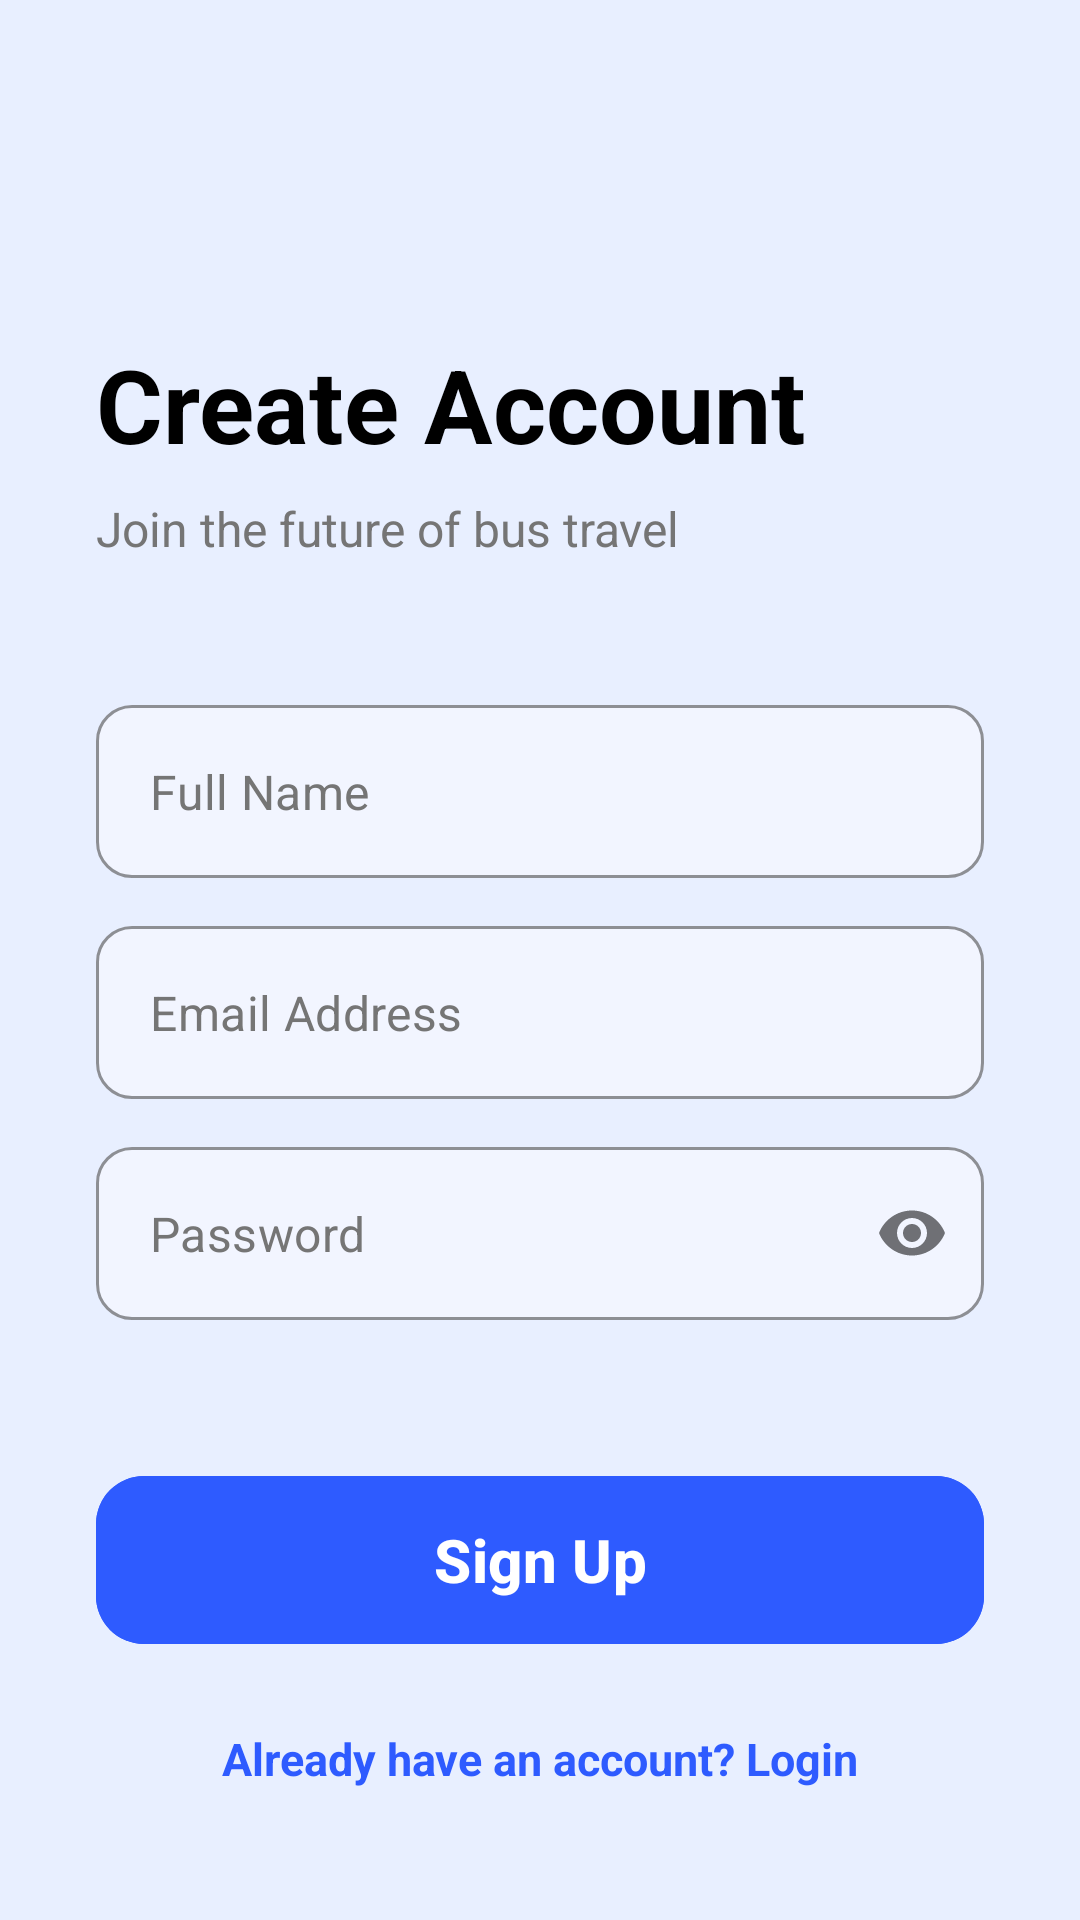

Write the Android layout XML for this screen, with the resource values it uses.
<!-- AndroidManifest.xml: application theme Theme.VoyageBus -->
<!-- res/layout/activity_register.xml -->
<?xml version="1.0" encoding="utf-8"?>
<androidx.constraintlayout.widget.ConstraintLayout xmlns:android="http://schemas.android.com/apk/res/android"
    xmlns:app="http://schemas.android.com/apk/res-auto"
    xmlns:tools="http://schemas.android.com/tools"
    android:layout_width="match_parent"
    android:layout_height="match_parent"
    android:background="@color/light_blue"
    android:padding="32dp"
    tools:context=".RegisterActivity">

    <TextView
        android:id="@+id/tvTitle"
        android:layout_width="wrap_content"
        android:layout_height="wrap_content"
        android:layout_marginTop="80dp"
        android:text="@string/create_account"
        android:textColor="@color/black"
        android:textSize="34sp"
        android:textStyle="bold"
        app:layout_constraintStart_toStartOf="parent"
        app:layout_constraintTop_toTopOf="parent" />

    <TextView
        android:id="@+id/tvSubtitle"
        android:layout_width="wrap_content"
        android:layout_height="wrap_content"
        android:layout_marginTop="8dp"
        android:text="@string/join_the_future_of_bus_travel"
        android:textColor="@color/dark_gray"
        android:textSize="16sp"
        app:layout_constraintStart_toStartOf="parent"
        app:layout_constraintTop_toBottomOf="@id/tvTitle" />

    <com.google.android.material.textfield.TextInputLayout
        android:id="@+id/tilName"
        style="@style/Widget.MaterialComponents.TextInputLayout.OutlinedBox"
        android:layout_width="match_parent"
        android:layout_height="wrap_content"
        android:layout_marginTop="48dp"
        app:boxBackgroundColor="#F2F5FF"
        app:boxCornerRadiusBottomEnd="12dp"
        app:boxCornerRadiusBottomStart="12dp"
        app:boxCornerRadiusTopEnd="12dp"
        app:boxCornerRadiusTopStart="12dp"
        app:boxStrokeColor="#A0A0A0"
        app:hintEnabled="false"
        app:layout_constraintTop_toBottomOf="@id/tvSubtitle">

        <com.google.android.material.textfield.TextInputEditText
            android:id="@+id/etName"
            android:layout_width="match_parent"
            android:layout_height="wrap_content"
            android:hint="@string/full_name"
            android:inputType="textPersonName"
            android:padding="18dp"
            android:textColor="@color/black"
            android:textColorHint="@color/dark_gray" />
    </com.google.android.material.textfield.TextInputLayout>

    <com.google.android.material.textfield.TextInputLayout
        android:id="@+id/tilEmail"
        style="@style/Widget.MaterialComponents.TextInputLayout.OutlinedBox"
        android:layout_width="match_parent"
        android:layout_height="wrap_content"
        android:layout_marginTop="16dp"
        app:boxBackgroundColor="#F2F5FF"
        app:boxCornerRadiusBottomEnd="12dp"
        app:boxCornerRadiusBottomStart="12dp"
        app:boxCornerRadiusTopEnd="12dp"
        app:boxCornerRadiusTopStart="12dp"
        app:boxStrokeColor="#A0A0A0"
        app:hintEnabled="false"
        app:layout_constraintTop_toBottomOf="@id/tilName">

        <com.google.android.material.textfield.TextInputEditText
            android:id="@+id/etEmail"
            android:layout_width="match_parent"
            android:layout_height="wrap_content"
            android:hint="@string/email_address"
            android:inputType="textEmailAddress"
            android:padding="18dp"
            android:textColor="@color/black"
            android:textColorHint="@color/dark_gray" />
    </com.google.android.material.textfield.TextInputLayout>

    <com.google.android.material.textfield.TextInputLayout
        android:id="@+id/tilPassword"
        style="@style/Widget.MaterialComponents.TextInputLayout.OutlinedBox"
        android:layout_width="match_parent"
        android:layout_height="wrap_content"
        android:layout_marginTop="16dp"
        app:boxBackgroundColor="#F2F5FF"
        app:boxCornerRadiusBottomEnd="12dp"
        app:boxCornerRadiusBottomStart="12dp"
        app:boxCornerRadiusTopEnd="12dp"
        app:boxCornerRadiusTopStart="12dp"
        app:boxStrokeColor="#A0A0A0"
        app:hintEnabled="false"
        app:passwordToggleEnabled="true"
        app:layout_constraintTop_toBottomOf="@id/tilEmail">

        <com.google.android.material.textfield.TextInputEditText
            android:id="@+id/etPassword"
            android:layout_width="match_parent"
            android:layout_height="wrap_content"
            android:hint="@string/password"
            android:inputType="textPassword"
            android:padding="18dp"
            android:textColor="@color/black"
            android:textColorHint="@color/dark_gray" />
    </com.google.android.material.textfield.TextInputLayout>

    <com.google.android.material.button.MaterialButton
        android:id="@+id/btnSignup"
        android:layout_width="match_parent"
        android:layout_height="64dp"
        android:layout_marginTop="48dp"
        android:backgroundTint="@color/blue"
        android:text="@string/sign_up"
        android:textAllCaps="false"
        android:textSize="20sp"
        android:textStyle="bold"
        app:cornerRadius="16dp"
        app:layout_constraintTop_toBottomOf="@id/tilPassword" />

    <TextView
        android:id="@+id/tvLogin"
        android:layout_width="wrap_content"
        android:layout_height="wrap_content"
        android:layout_marginTop="24dp"
        android:text="@string/already_have_an_account_login"
        android:textColor="@color/blue"
        android:textSize="15sp"
        android:textStyle="bold"
        app:layout_constraintEnd_toEndOf="parent"
        app:layout_constraintStart_toStartOf="parent"
        app:layout_constraintTop_toBottomOf="@id/btnSignup" />

</androidx.constraintlayout.widget.ConstraintLayout>
<!-- resources referenced by this layout -->
<resources>
  <color name="black">#FF000000</color>
  <color name="blue">#2E5BFF</color>
  <color name="dark_gray">#757575</color>
  <color name="light_blue">#E8EFFF</color>
  <string name="already_have_an_account_login">Already have an account? Login</string>
  <string name="create_account">Create Account</string>
  <string name="email_address">Email Address</string>
  <string name="full_name">Full Name</string>
  <string name="join_the_future_of_bus_travel">Join the future of bus travel</string>
  <string name="password">Password</string>
  <string name="sign_up">Sign Up</string>
  <style name="Theme.VoyageBus" parent="Base.Theme.VoyageBus" />
  <style name="Base.Theme.VoyageBus" parent="Theme.Material3.DayNight.NoActionBar">
          
          
      </style>
</resources>
